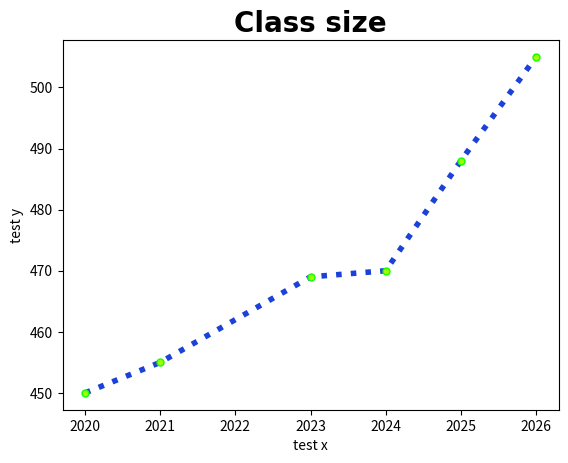

Here is the Python script that generated this plot:
import matplotlib.pyplot as plt
import numpy as np


# print(plt.__version__)
x = np.array([2020, 2021, 2023, 2024, 2025, 2026])
y1 = np.array([450, 455, 469, 470, 488, 505])
y2 = np.array([455, 460, 474, 475, 500, 530])
y3 = np.array([400, 405, 410, 415, 425, 435])


line_style = dict(
    marker="o",
    ms = 5,
    mfc = "#a0ff00",
    mec = "#0fff00",
    ls="dotted",
    lw=4,
    c="#1b41d9",
)


# plt.plot(x, y, marker="o", ms = 5, mfc = "#ffff00", mec = "#ffff00", ls="dotted", lw=4, c="#1b41d9")
# markersize = ms, markerfacecolor = mfc, markeredgecolor = mec, line style = ls, linewidth = lw, c = color
plt.title("Class size", fontsize=20, family="Arial", fontweight="bold")
plt.xlabel("test x")
plt.ylabel("test y")


plt.plot(x, y1, **line_style)
# plt.plot(x, y2, **line_style)
# plt.plot(x, y3, **line_style)


plt.xticks()


plt.show()